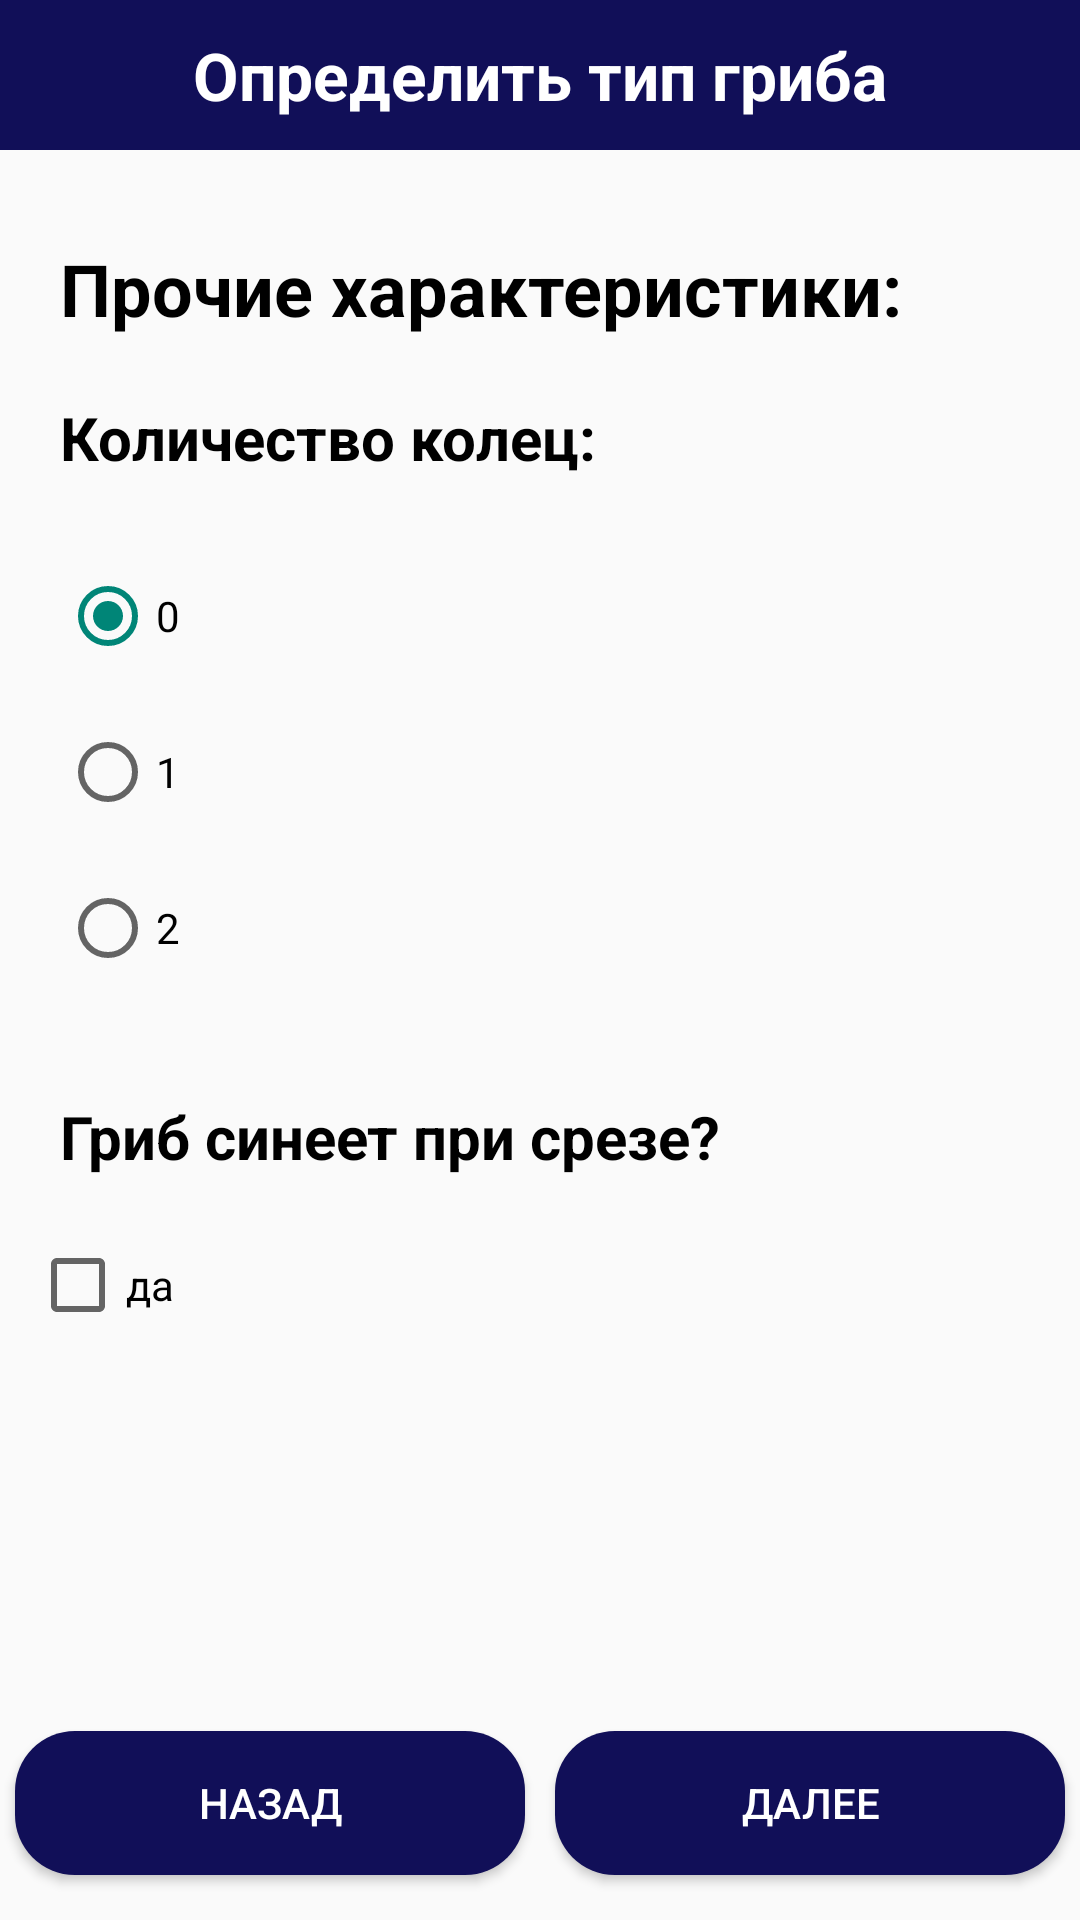

Android layout source for this screen:
<!-- AndroidManifest.xml: application theme Theme.Mushrooms -->
<!-- res/layout/activity_mushroom_other_characteristics.xml -->
<?xml version="1.0" encoding="utf-8"?>
<LinearLayout xmlns:android="http://schemas.android.com/apk/res/android"
    xmlns:tools="http://schemas.android.com/tools"
    android:layout_width="match_parent"
    android:layout_height="match_parent"
    android:orientation="vertical"
    tools:context=".MainActivity">

    <RelativeLayout
        android:layout_width="match_parent"
        android:layout_height="50dp"
        android:background="@color/blue"
        android:padding="8dp">

        <Spinner
            android:id="@+id/otherCharacteristicsMenu"
            android:layout_width="30dp"
            android:layout_height="30dp"
            android:layout_alignParentStart="true"
            android:layout_alignParentLeft="true"
            android:layout_centerHorizontal="true"
            android:background="@drawable/baseline_reorder_white_24"
            android:entries="@array/menuItems" />


        <TextView
            android:layout_width="wrap_content"
            android:layout_height="wrap_content"
            android:layout_centerHorizontal="true"
            android:layout_centerVertical="true"
            android:background="@null"
            android:text="@string/detect_item"
            android:textColor="@color/white"
            android:textSize="22sp"
            android:textStyle="bold" />

    </RelativeLayout>

    <LinearLayout
        android:layout_width="match_parent"
        android:layout_height="match_parent"
        android:orientation="vertical">

        <TextView
            android:layout_width="match_parent"
            android:layout_height="wrap_content"
            android:layout_marginStart="20dp"
            android:layout_marginLeft="20dp"
            android:layout_marginTop="30dp"
            android:layout_marginEnd="10dp"
            android:layout_marginRight="10dp"
            android:layout_marginBottom="20dp"
            android:text="Прочие характеристики:"
            android:textColor="@color/black"
            android:textSize="24sp"
            android:textStyle="bold" />

        <TextView
            android:layout_width="match_parent"
            android:layout_height="wrap_content"
            android:layout_marginStart="20dp"
            android:layout_marginLeft="10dp"
            android:layout_marginEnd="10dp"
            android:layout_marginRight="10dp"
            android:layout_marginBottom="20dp"
            android:text="Количество колец:"
            android:textColor="@color/black"
            android:textSize="20sp"
            android:textStyle="bold" />


        <RadioGroup
            android:id="@+id/ringsNumber"
            android:layout_width="match_parent"
            android:layout_height="wrap_content"
            android:layout_marginStart="10dp"
            android:layout_marginLeft="10dp"
            android:orientation="vertical">

            <RadioButton
                android:id="@+id/none"
                android:layout_width="match_parent"
                android:layout_height="wrap_content"
                android:layout_margin="10dp"
                android:layout_weight="1"
                android:checked="true"
                android:text="0" />

            <RadioButton
                android:id="@+id/one"
                android:layout_width="match_parent"
                android:layout_height="wrap_content"
                android:layout_margin="10dp"
                android:layout_weight="1"
                android:text="1" />

            <RadioButton
                android:id="@+id/two"
                android:layout_width="match_parent"
                android:layout_height="wrap_content"
                android:layout_margin="10dp"
                android:layout_weight="1"
                android:text="2" />

        </RadioGroup>

        <TextView
            android:layout_width="match_parent"
            android:layout_height="wrap_content"
            android:layout_marginStart="20dp"
            android:layout_marginLeft="10dp"
            android:layout_marginTop="30dp"
            android:layout_marginEnd="10dp"
            android:layout_marginRight="10dp"
            android:layout_marginBottom="20dp"
            android:text="Гриб синеет при срезе?"
            android:textColor="@color/black"
            android:textSize="20sp"
            android:textStyle="bold" />

        <CheckBox
            android:id="@+id/bruises"
            android:layout_width="match_parent"
            android:layout_height="wrap_content"
            android:layout_marginStart="10dp"
            android:layout_marginLeft="10dp"
            android:checked="false"
            android:text="да" />

        <LinearLayout
            android:layout_width="match_parent"
            android:layout_height="match_parent"
            android:layout_gravity="center_vertical"
            android:orientation="horizontal">

            <Button
                android:id="@+id/otherCharacteristicsBackButton"
                android:layout_width="wrap_content"
                android:layout_height="wrap_content"
                android:layout_gravity="bottom"
                android:layout_margin="5dp"
                android:layout_weight="1"
                android:background="@drawable/rounded_btn_blue"
                android:text="@string/back_item"
                android:theme="@style/Theme.Button1" />

            <Button
                android:id="@+id/otherCharacteristicsNextButton"
                android:layout_width="wrap_content"
                android:layout_height="wrap_content"
                android:layout_gravity="bottom"
                android:layout_margin="5dp"
                android:layout_weight="1"
                android:background="@drawable/rounded_btn_blue"
                android:text="@string/next_item"
                android:theme="@style/Theme.Button1" />

        </LinearLayout>

    </LinearLayout>


</LinearLayout>
<!-- resources referenced by this layout -->
<resources>
  <string-array name="menuItems">
          <item />
          <item>Грибные места</item>
          <item>Каталог грибов</item>
          <item>Определить тип гриба</item>
      </string-array>
  <color name="black">#FF000000</color>
  <color name="blue">#110F58</color>
  <color name="white">#FFFFFFFF</color>
  <!-- drawable rounded_btn_blue (drawable) -->
  <?xml version="1.0" encoding="utf-8"?>
  <shape xmlns:android="http://schemas.android.com/apk/res/android">
      <solid android:color="@color/blue" />
      <corners
          android:bottomLeftRadius="20dp"
          android:bottomRightRadius="20dp"
          android:topLeftRadius="20dp"
          android:topRightRadius="20dp" />
  </shape>
  <string name="back_item">Назад</string>
  <string name="detect_item">Определить тип гриба</string>
  <string name="next_item">Далее</string>
  <style name="Theme.Button1" parent="Widget.AppCompat.Button.Colored">
          <item name="colorButtonNormal">@color/blue</item>
          <item name="colorOnBackground">@color/blue</item>
          <item name="android:textColor">@color/white</item>
      </style>
  <style name="Theme.Mushrooms" parent="@style/Theme.AppCompat.Light.NoActionBar">
          
          <item name="colorPrimary">@color/blue</item>
          <item name="colorPrimaryVariant">@color/blue</item>
          <item name="colorOnPrimary">@color/white</item>
          
          <item name="colorSecondary">@color/teal_200</item>
          <item name="colorSecondaryVariant">@color/teal_700</item>
          <item name="colorOnSecondary">@color/black</item>
          
          <item name="android:statusBarColor" tools:targetApi="l">?attr/colorPrimaryVariant</item>
  
      </style>
  <color name="teal_200">#FF03DAC5</color>
  <color name="teal_700">#FF018786</color>
</resources>
